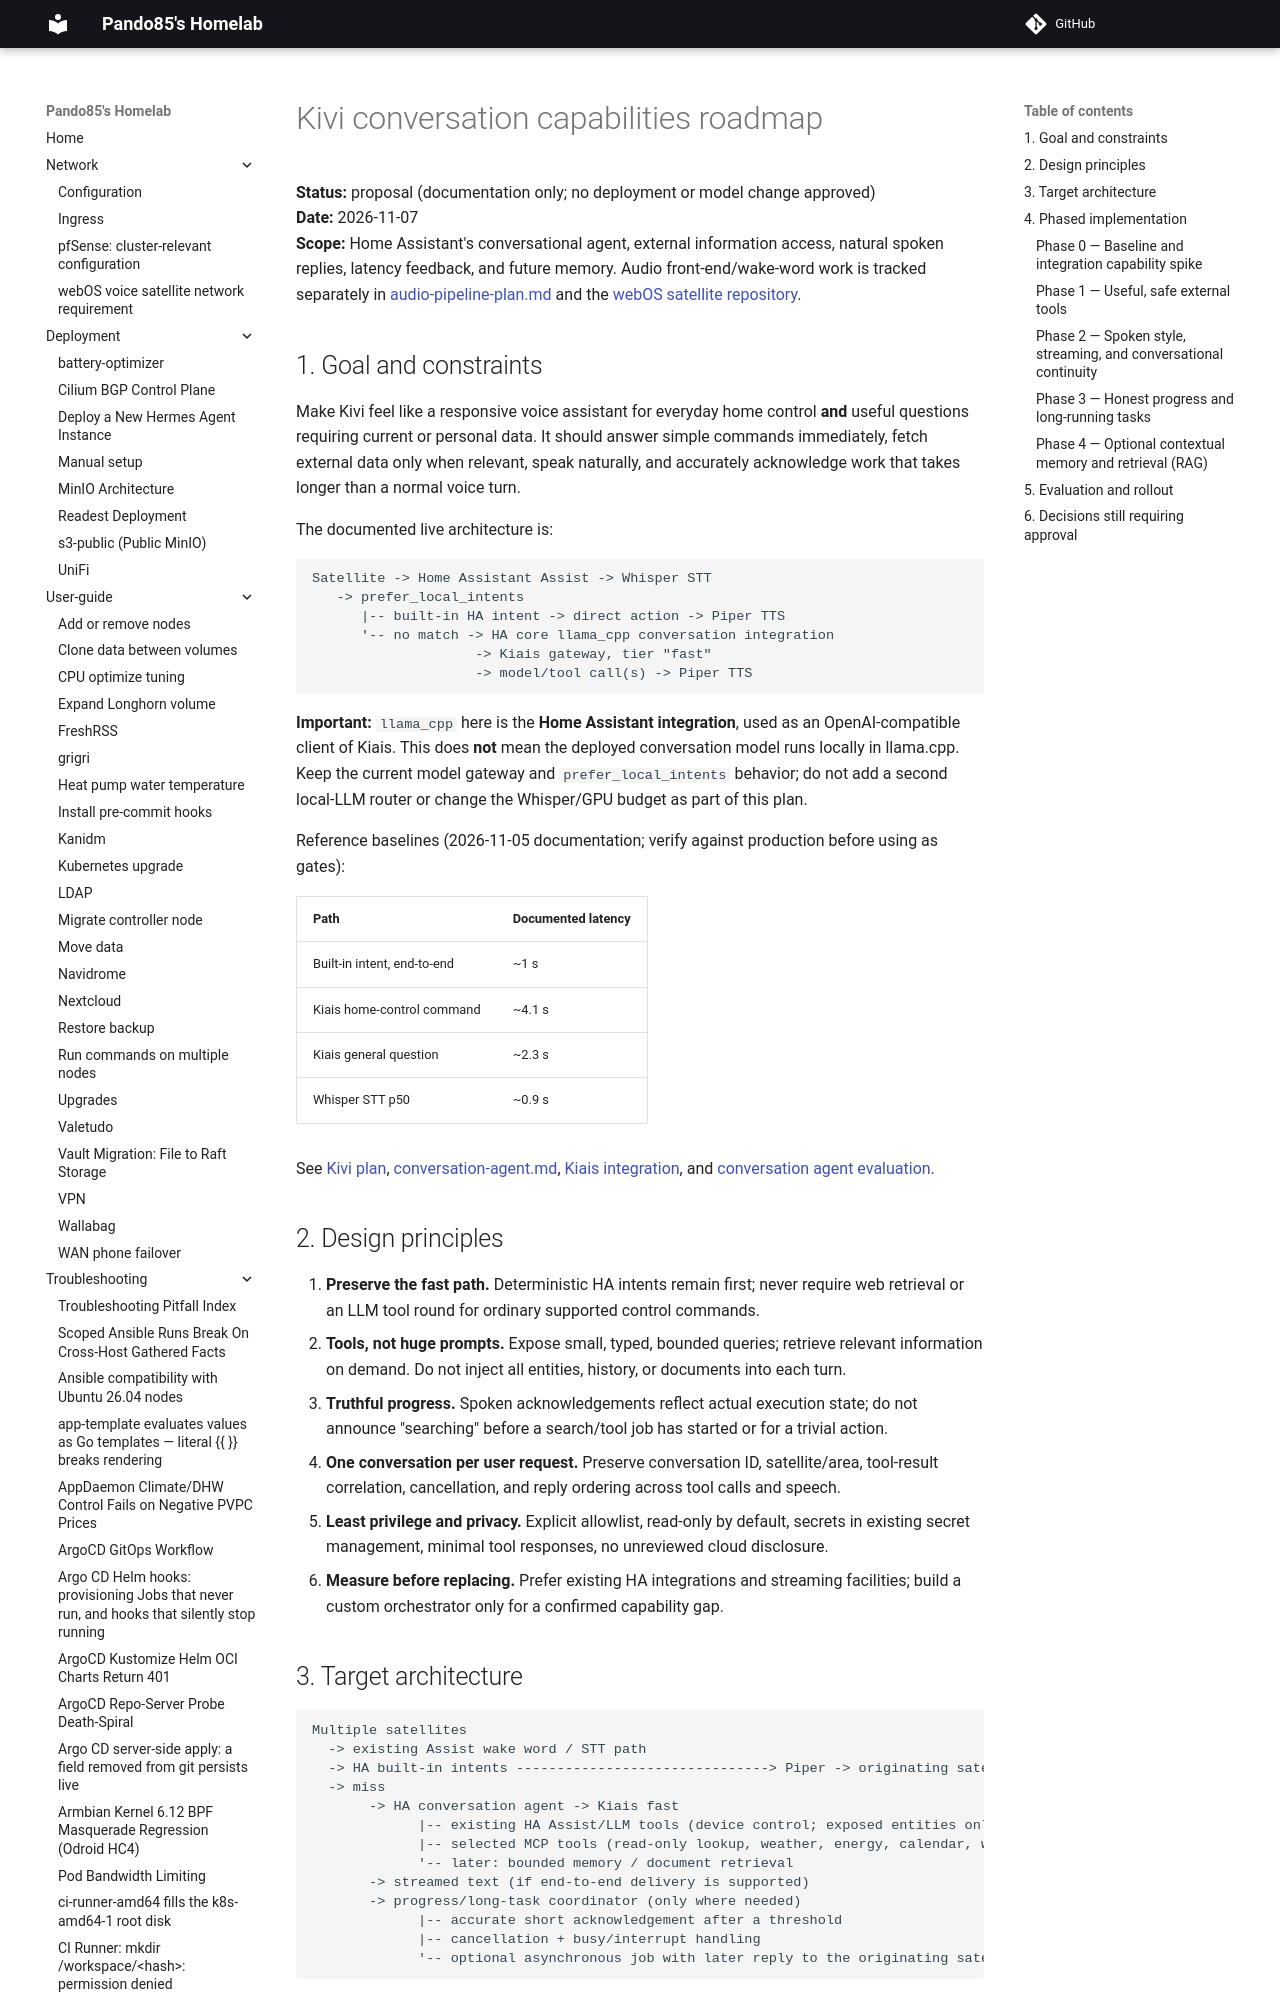

repository: pando85/homelab · page: voice-assistant/conversation-capabilities-roadmap/index.html · generator: mkdocs

# Kivi conversation capabilities roadmap

**Status:** proposal (documentation only; no deployment or model change approved)  
**Date:** 2026-11-07  
**Scope:** Home Assistant's conversational agent, external information access, natural spoken replies,
latency feedback, and future memory. Audio front-end/wake-word work is tracked separately in
[audio-pipeline-plan.md](audio-pipeline-plan.md) and the
[webOS satellite repository](https://github.com/pando85/webos-voice-satellite).

## 1. Goal and constraints

Make Kivi feel like a responsive voice assistant for everyday home control **and** useful
questions requiring current or personal data. It should answer simple commands immediately,
fetch external data only when relevant, speak naturally, and accurately acknowledge work that
takes longer than a normal voice turn.

The documented live architecture is:

```text
Satellite -> Home Assistant Assist -> Whisper STT
   -> prefer_local_intents
      |-- built-in HA intent -> direct action -> Piper TTS
      '-- no match -> HA core llama_cpp conversation integration
                    -> Kiais gateway, tier "fast"
                    -> model/tool call(s) -> Piper TTS
```

**Important:** `llama_cpp` here is the **Home Assistant integration**, used as an
OpenAI-compatible client of Kiais. This does **not** mean the deployed conversation model runs
locally in llama.cpp. Keep the current model gateway and `prefer_local_intents` behavior;
do not add a second local-LLM router or change the Whisper/GPU budget as part of this plan.

Reference baselines (2026-11-05 documentation; verify against production before using as gates):

| Path | Documented latency |
| --- | --- |
| Built-in intent, end-to-end | ~1 s |
| Kiais home-control command | ~4.1 s |
| Kiais general question | ~2.3 s |
| Whisper STT p50 | ~0.9 s |

See [Kivi plan](plan.md), [conversation-agent.md](conversation-agent.md),
[Kiais integration](kiais-integration.md), and
[conversation agent evaluation](experiments/conversation-agent-eval.md).

## 2. Design principles

1. **Preserve the fast path.** Deterministic HA intents remain first; never require
   web retrieval or an LLM tool round for ordinary supported control commands.
2. **Tools, not huge prompts.** Expose small, typed, bounded queries; retrieve relevant
   information on demand. Do not inject all entities, history, or documents into each turn.
3. **Truthful progress.** Spoken acknowledgements reflect actual execution state; do not
   announce "searching" before a search/tool job has started or for a trivial action.
4. **One conversation per user request.** Preserve conversation ID, satellite/area,
   tool-result correlation, cancellation, and reply ordering across tool calls and speech.
5. **Least privilege and privacy.** Explicit allowlist, read-only by default, secrets in
   existing secret management, minimal tool responses, no unreviewed cloud disclosure.
6. **Measure before replacing.** Prefer existing HA integrations and streaming facilities;
   build a custom orchestrator only for a confirmed capability gap.
